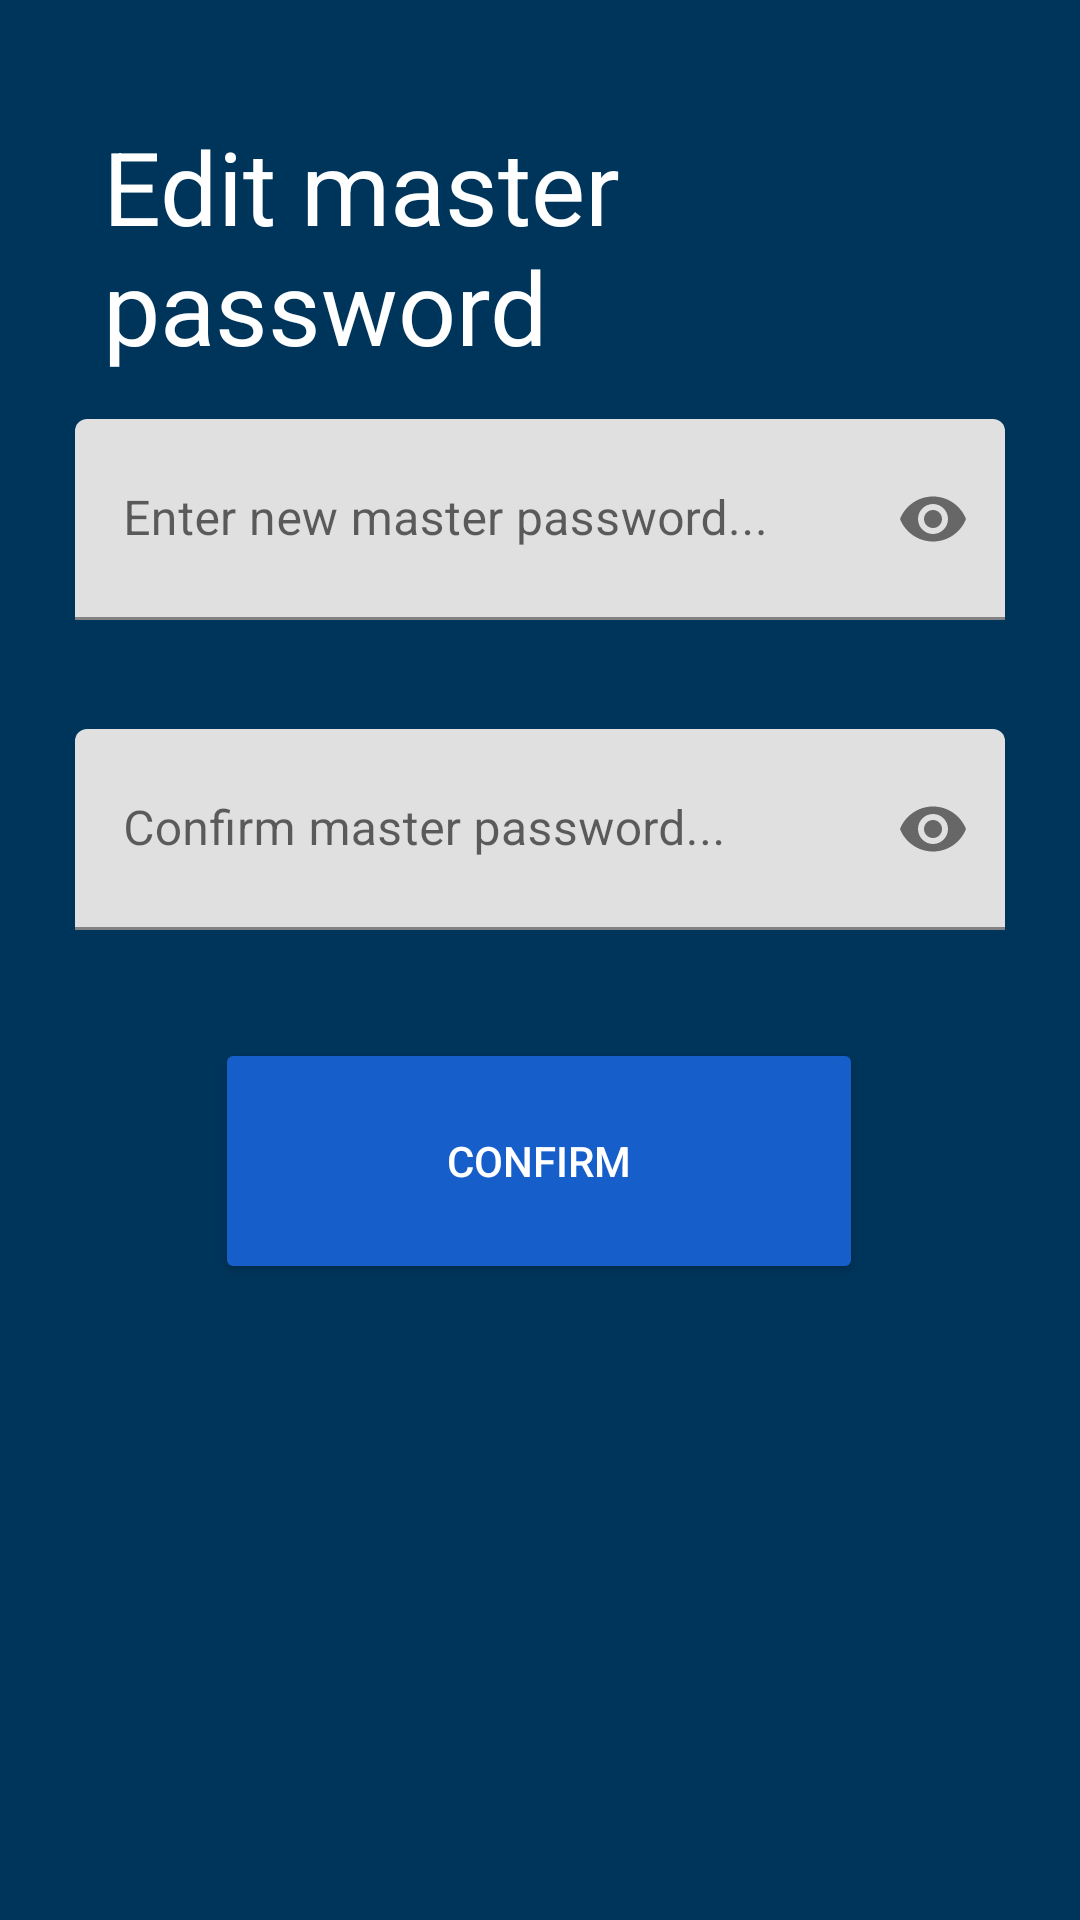

Produce the Android XML layout that renders to this screen, including the resource entries it uses.
<!-- AndroidManifest.xml: application theme Theme.EasyPass -->
<!-- res/layout/activity_change_master_pw.xml -->
<?xml version="1.0" encoding="utf-8"?>
<androidx.constraintlayout.widget.ConstraintLayout xmlns:android="http://schemas.android.com/apk/res/android"
    xmlns:app="http://schemas.android.com/apk/res-auto"
    xmlns:tools="http://schemas.android.com/tools"
    android:layout_width="match_parent"
    android:layout_height="match_parent"
    android:background="@color/blue_bg_color">

    <TextView
        android:id="@+id/editMasterPasswordTitle"
        android:layout_width="253dp"
        android:layout_height="85dp"
        android:text="Edit master password"
        android:textColor="@color/white"
        android:textSize="34sp"
        app:layout_constraintBottom_toTopOf="@+id/loginMasterPasswordLayout1"
        app:layout_constraintEnd_toEndOf="parent"
        app:layout_constraintHorizontal_bias="0.322"
        app:layout_constraintStart_toStartOf="parent"
        app:layout_constraintTop_toTopOf="parent"
        app:layout_constraintVertical_bias="0.717" />

    <com.google.android.material.textfield.TextInputLayout
        android:id="@+id/loginMasterPasswordLayout1"
        android:layout_width="310dp"
        android:layout_height="67dp"
        app:passwordToggleEnabled="true"
        app:layout_constraintBottom_toTopOf="@+id/editMasterPasswordBtn"
        app:layout_constraintEnd_toEndOf="parent"
        app:layout_constraintStart_toStartOf="parent"
        app:layout_constraintTop_toTopOf="parent">

        <com.google.android.material.textfield.TextInputEditText
            android:id="@+id/loginMasterPasswordInput1"
            android:layout_width="match_parent"
            android:layout_height="match_parent"
            android:hint="Enter new master password..."
            android:inputType="textPassword" />
    </com.google.android.material.textfield.TextInputLayout>

    <com.google.android.material.textfield.TextInputLayout
        android:id="@+id/loginMasterPasswordLayout2"
        android:layout_width="310dp"
        android:layout_height="67dp"
        app:passwordToggleEnabled="true"
        app:layout_constraintBottom_toTopOf="@+id/editMasterPasswordBtn"
        app:layout_constraintEnd_toEndOf="parent"
        app:layout_constraintStart_toStartOf="parent"
        app:layout_constraintTop_toBottomOf="@+id/loginMasterPasswordLayout1">

        <com.google.android.material.textfield.TextInputEditText
            android:id="@+id/loginMasterPasswordInput2"
            android:layout_width="match_parent"
            android:layout_height="match_parent"
            android:hint="Confirm master password..."
            android:inputType="textPassword" />
    </com.google.android.material.textfield.TextInputLayout>

    <Button
        android:id="@+id/editMasterPasswordBtn"
        android:layout_width="216dp"
        android:layout_height="82dp"
        android:layout_marginBottom="212dp"
        android:backgroundTint="@color/blue_btn_color"
        android:text="Confirm"
        android:textColor="@color/white"
        app:layout_constraintBottom_toBottomOf="parent"
        app:layout_constraintEnd_toEndOf="parent"
        app:layout_constraintHorizontal_bias="0.498"
        app:layout_constraintStart_toStartOf="parent" />

</androidx.constraintlayout.widget.ConstraintLayout>
<!-- resources referenced by this layout -->
<resources>
  <color name="blue_bg_color">#FF00355B</color>
  <color name="blue_btn_color">#FF165ECA</color>
  <color name="white">#FFFFFFFF</color>
  <style name="Theme.EasyPass" parent="Theme.MaterialComponents.DayNight.DarkActionBar">
          
          <item name="colorPrimary">@color/blue_bg_color</item>
          <item name="colorPrimaryVariant">@color/blue_bg_color</item>
          <item name="colorOnPrimary">@color/black</item>
          
          <item name="colorSecondary">@color/teal_200</item>
          <item name="colorSecondaryVariant">@color/teal_700</item>
          <item name="colorOnSecondary">@color/black</item>
          
          <item name="android:statusBarColor" tools:targetApi="l">?attr/colorPrimaryVariant</item>
          
      </style>
  <color name="black">#FF000000</color>
  <color name="teal_200">#FF03DAC5</color>
  <color name="teal_700">#FF018786</color>
</resources>
